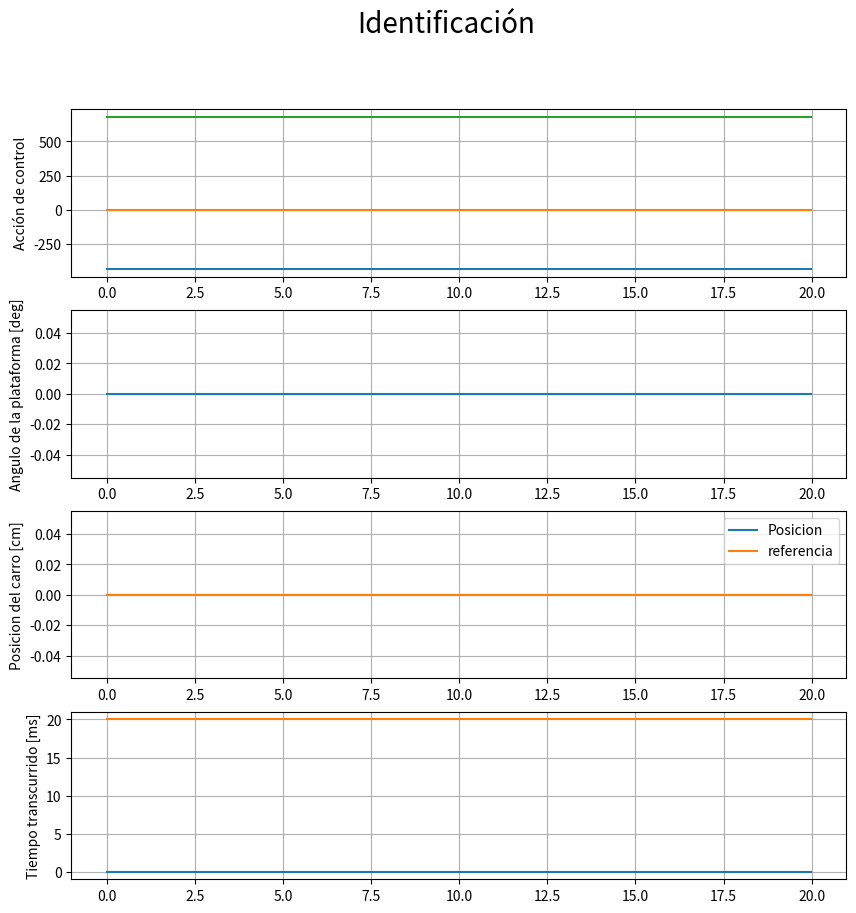

The matplotlib source for this figure:
import sys
import numpy as np
import matplotlib.pyplot as plt

PERIODO = 0.02
SEPARADOR = ";"

NOMBRES_DATOS = ["Accion de control", "Angulo plataforma", "Posicion carro", "Error en posicion", "Tiempo transcurrido us"]
CANT_VARIABLES = len(NOMBRES_DATOS) 
POS_ACCION_CONTROL = 0
POS_THETA_PLATAFORMA = 1
POS_POSICION_CARRO = 2
POS_POSICION_ERROR = 3
POS_TIEMPO_TRANSCURRIDO_MICROS = 4

class Grafico:
    def __init__(self):
        self.cantidadPuntos = 1000
        self.datos = np.zeros((CANT_VARIABLES, self.cantidadPuntos)) 
        self.tiempo = PERIODO * np.arange(0, self.cantidadPuntos) 
        self.puntoActual = 0

    def iniciarPlot(self):
        plt.ion() # Hacemos que sea interactivo el plot aka actualizable
        self.figure, (axControl, axTheta, axPosicion, axTiempo) = plt.subplots(4, figsize = (10, 10))

        # Lo inicializamos en ceros, ya que la actualizacion va a agarrar los valores reales
        ceros = np.zeros(self.cantidadPuntos)
        
        # Plot de control
        midMicros = 1472 # 0 grados
        minMicrosRango = 1038 - midMicros # -44 grados
        maxMicrosRango = 2152 - midMicros # 66 grados

        axControl.plot(self.tiempo, minMicrosRango * np.ones(self.cantidadPuntos))
        self.lineaControl, = axControl.plot(self.tiempo, ceros)
        axControl.plot(self.tiempo, maxMicrosRango * np.ones(self.cantidadPuntos))

        axControl.grid(True)
        axControl.set_ylabel("Acción de control")

        # Plot angulo de la plataforma
        self.lineaTheta, = axTheta.plot(self.tiempo, ceros)

        axTheta.grid(True)
        axTheta.set_ylabel("Angulo de la plataforma [deg]")

        # Plot posicion
        self.lineaPosicion, = axPosicion.plot(self.tiempo, ceros, label = "Posicion")
        self.lineaReferencia, = axPosicion.plot(self.tiempo, ceros, label = "referencia")

        axPosicion.grid(True)
        axPosicion.set_ylabel("Posicion del carro [cm]")
        axPosicion.legend()

        # Plot tiempo transcurrido
        self.lineaTiempo, = axTiempo.plot(self.tiempo, ceros)
        axTiempo.plot(self.tiempo, 1000 * PERIODO * np.ones(self.cantidadPuntos))

        axTiempo.grid(True)
        axTiempo.set_ylabel("Tiempo transcurrido [ms]")

        self.figure.suptitle("Identificación", fontsize = 20)

    def agregarDatos(self, nuevosDatos):
        if self.puntoActual >= self.cantidadPuntos - 1:
            self.puntoActual = self.cantidadPuntos - 1
            # Desplazamos un dato (-1) cuando se llenan
            self.datos = np.roll(self.datos, -1, axis = 1)

        else:
            self.puntoActual += 1

        for posicion, nuevoDato in enumerate(nuevosDatos):
            self.datos[posicion, self.puntoActual] = nuevoDato

        self.lineaControl.set_ydata(self.datos[POS_ACCION_CONTROL, :])

        self.lineaTheta.set_ydata(self.datos[POS_THETA_PLATAFORMA, :])

        self.lineaPosicion.set_ydata(self.datos[POS_POSICION_CARRO, :])
        self.lineaReferencia.set_ydata(self.datos[POS_POSICION_CARRO, :] + self.datos[POS_POSICION_ERROR, :])

        self.lineaTiempo.set_ydata(self.datos[POS_TIEMPO_TRANSCURRIDO_MICROS, :] / 1000)

        self.figure.canvas.draw()
        self.figure.canvas.flush_events()

def main():
    grafico = Grafico()
    grafico.iniciarPlot()

    print(SEPARADOR.join(["Tiempo", *NOMBRES_DATOS]))
    tiempo = 0

    for linea in sys.stdin:
        nuevosDatos = linea.split(SEPARADOR)
        grafico.agregarDatos(nuevosDatos)

        print(SEPARADOR.join(map(lambda valor: "{:.4f}".format(valor), [tiempo, *nuevosDatos])))
        tiempo += PERIODO

    print(f"Finalizado, duracion: {tiempo}", file = sys.stderr)

if __name__ == "__main__":
    try: 
        main()

    except KeyboardInterrupt:
        print("Terminando de graficar...", file = sys.stderr)
